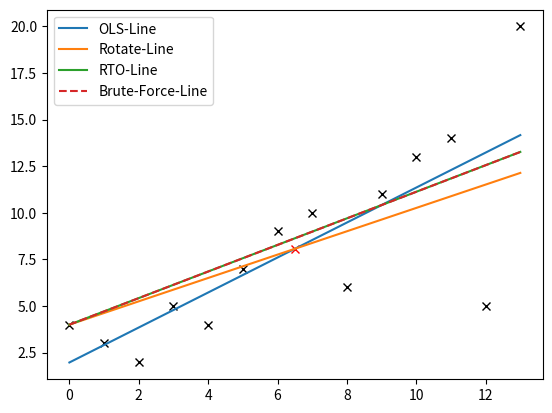

Source code (Python):
import matplotlib.pyplot as plt
import numpy as np
from scipy import stats

test_data = [4,3,2,5,4,7,9,10,6,11,13,14,5,20]
x_data = [x for x in range(len(test_data))]

m, c, r, p, std_err = stats.linregress(x_data,test_data)
first_point = c
best_line = [x * m + c for x in range(len(test_data))]

mid_point = 0
if len(best_line) % 2 == 0:
    # 0,1,2,3,4,5,6,7,8,9
    mid_index = (len(x_data) - 1) / 2
    mid_point = (best_line[int(mid_index - 0.5)] + best_line[int(mid_index + 0.5)]) / 2
    plt.plot(mid_index, mid_point, "rx")
else:
    # 0,1,2,3,4,5,6,7,8
    mid_index = (len(best_line) - 1)/2
    mid_point = best_line[int(mid_index)]
    plt.plot(mid_index, mid_point, "rx")

new_intercept = test_data[0] - first_point + c
new_slope = (mid_point - test_data[0]) / mid_index
new_line = [x*new_slope+new_intercept for x in range(len(test_data))]

count = 0
slope = new_slope
intercept = new_line[0]
best_ssr = 999999999999999999999
best_slope = 0

while count < 100:
    test_line = [x*slope + intercept for x in range(len(x_data))]
    ssr = 0
    for item in zip(test_data, test_line):
        ssr += (item[0] - item[1])**2

    if ssr < best_ssr:
        best_ssr = ssr
        best_slope = slope

    if count < 50:
        slope = slope*1.01
    elif count == 50:
        slope = new_slope
    else:
        slope = 0.99*slope

    count += 1

test_line = [x*best_slope + intercept for x in range(len(x_data))]

ssr_new_line = 0
for item in zip(test_data, new_line):
    y = item[0]
    y_hat = item[1]
    ssr_new_line += (y - y_hat)**2

translated_data = np.asarray(test_data) - test_data[0]
x_vector = np.asarray(x_data)
a = np.square(x_vector).sum()
b = (-2*x_vector*translated_data).sum()
m_new = -(b / (2*a))

single_line = [x*m_new+test_data[0] for x in range(len(test_data))]

print(m, new_slope, m_new, best_slope)

plt.plot(x_data, test_data, "kx", linestyle=" ")
plt.plot(x_data, best_line, label="OLS-Line")
plt.plot(x_data, new_line, label="Rotate-Line")
plt.plot(x_data, single_line, label="RTO-Line")
plt.plot(x_data, test_line, label="Brute-Force-Line", linestyle="--")
plt.legend()
plt.show()
